Labelled photos from "CNN", an image-classification folder in satyatejachikatla/SVMvsCNN. The possible labels are: cars, flowers.

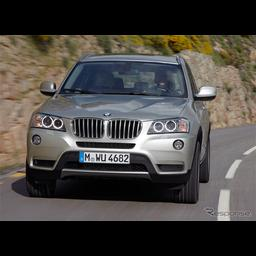
Label: cars

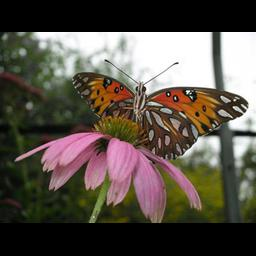
Label: flowers

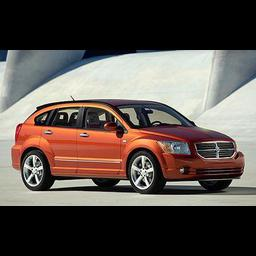
Label: cars

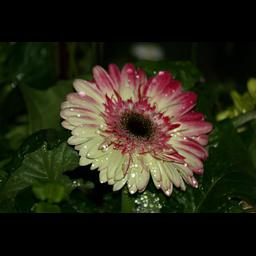
Label: flowers

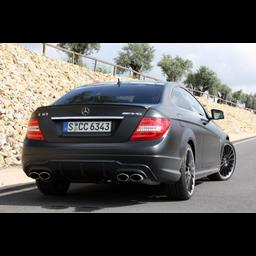
Label: cars

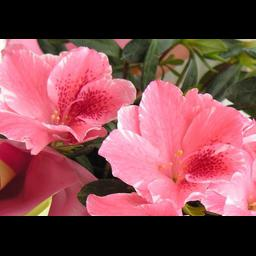
Label: flowers
